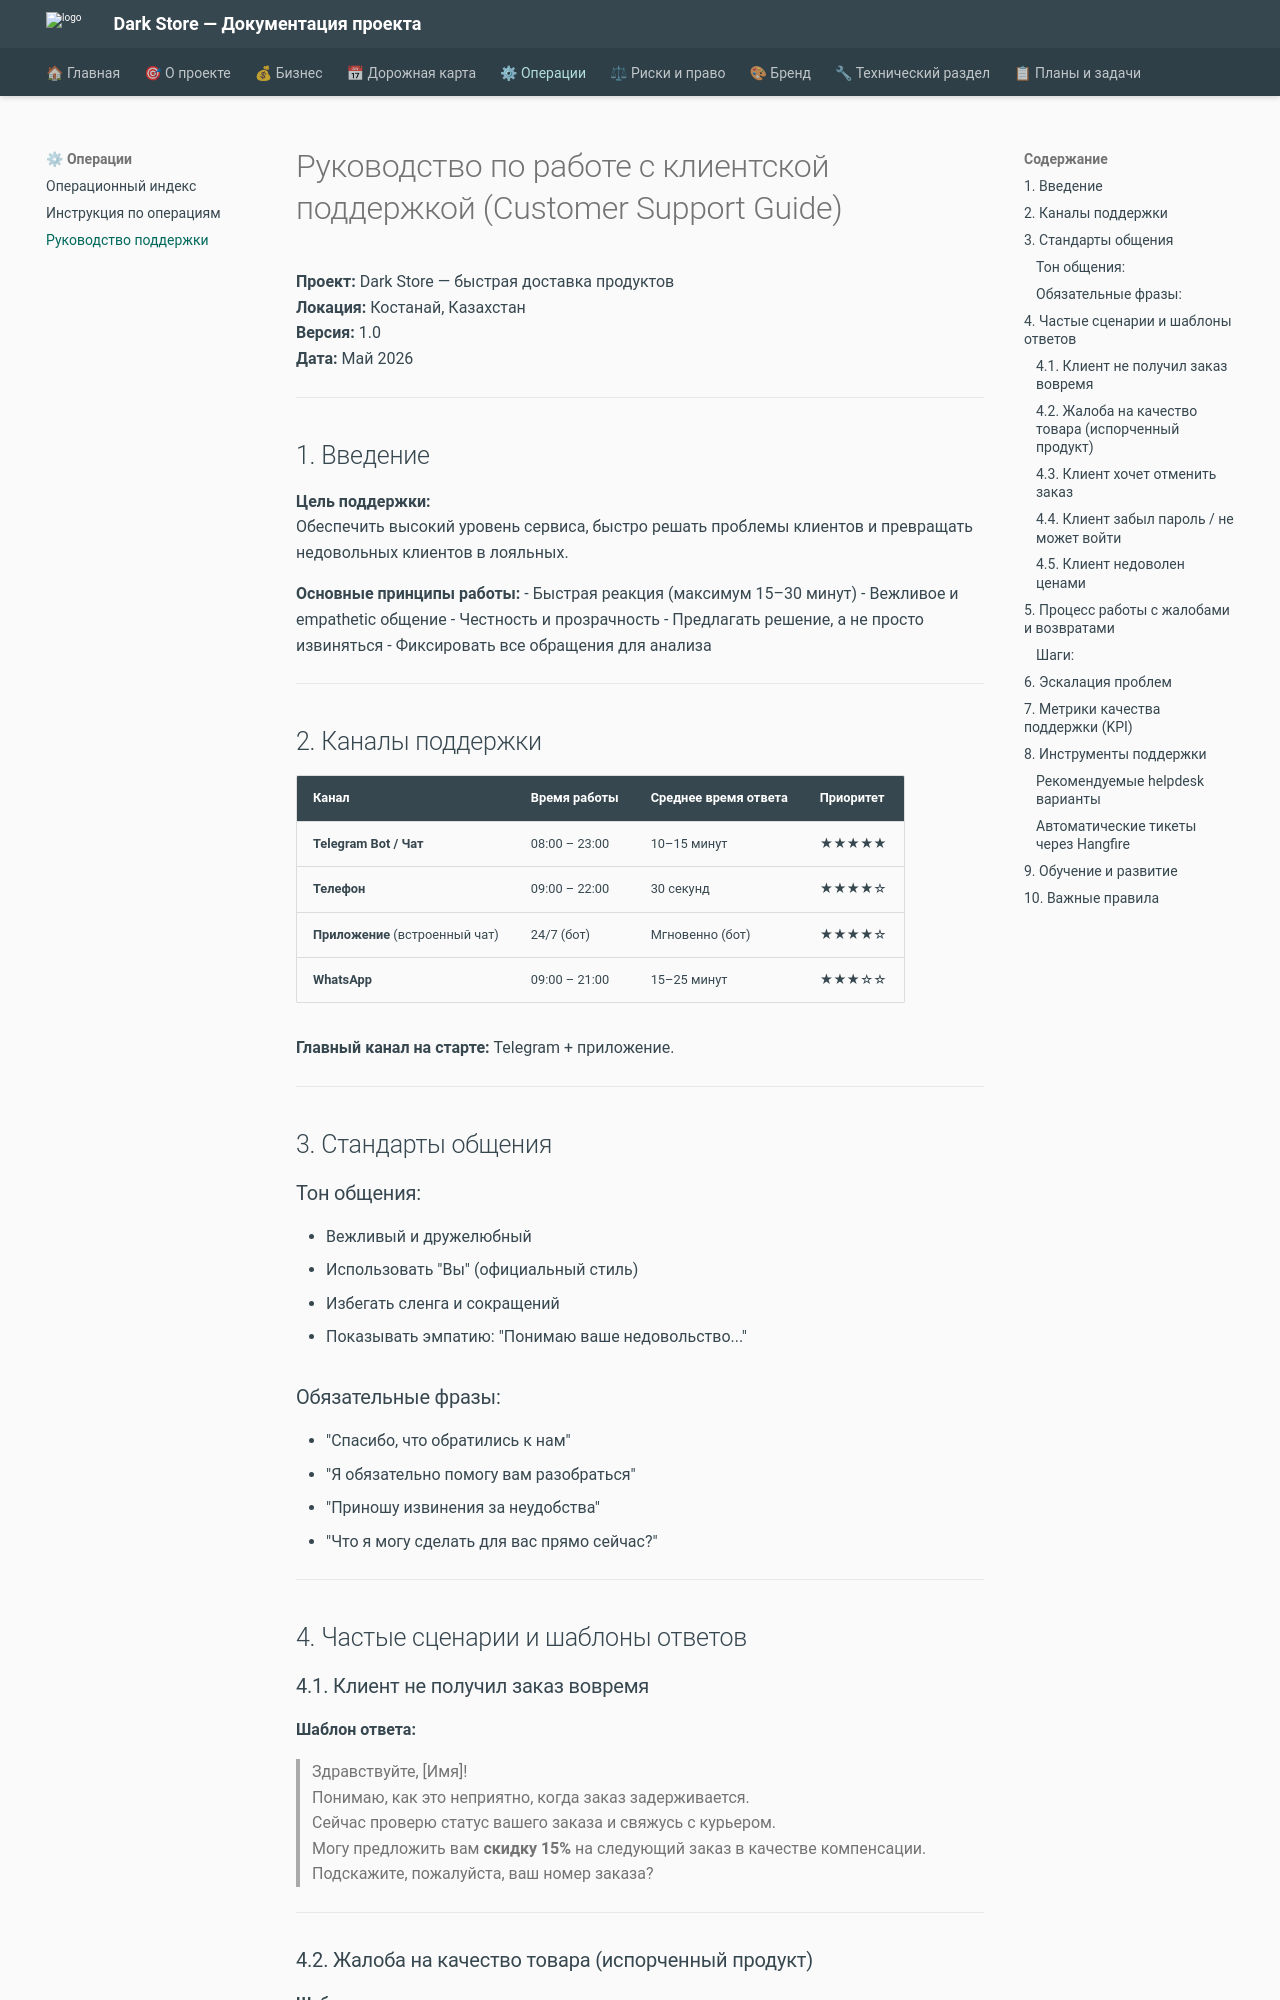

repository: alexander-shamray/darkstore · page: CUSTOMER_SUPPORT_GUIDE/index.html · generator: mkdocs

# Руководство по работе с клиентской поддержкой (Customer Support Guide)

**Проект:** Dark Store — быстрая доставка продуктов  
**Локация:** Костанай, Казахстан  
**Версия:** 1.0  
**Дата:** Май 2026

---

## 1. Введение

**Цель поддержки:**  
Обеспечить высокий уровень сервиса, быстро решать проблемы клиентов и превращать недовольных клиентов в лояльных.

**Основные принципы работы:**
- Быстрая реакция (максимум 15–30 минут)
- Вежливое и empathetic общение
- Честность и прозрачность
- Предлагать решение, а не просто извиняться
- Фиксировать все обращения для анализа

---

## 2. Каналы поддержки

| Канал          | Время работы       | Среднее время ответа | Приоритет |
|----------------|--------------------|----------------------|---------|
| **Telegram Bot / Чат** | 08:00 – 23:00     | 10–15 минут         | ★★★★★  |
| **Телефон**    | 09:00 – 22:00      | 30 секунд           | ★★★★☆  |
| **Приложение** (встроенный чат) | 24/7 (бот)     | Мгновенно (бот)     | ★★★★☆  |
| **WhatsApp**   | 09:00 – 21:00      | 15–25 минут         | ★★★☆☆  |

**Главный канал на старте:** Telegram + приложение.

---

## 3. Стандарты общения

### Тон общения:
- Вежливый и дружелюбный
- Использовать "Вы" (официальный стиль)
- Избегать сленга и сокращений
- Показывать эмпатию: "Понимаю ваше недовольство..."

### Обязательные фразы:
- "Спасибо, что обратились к нам"
- "Я обязательно помогу вам разобраться"
- "Приношу извинения за неудобства"
- "Что я могу сделать для вас прямо сейчас?"

---

## 4. Частые сценарии и шаблоны ответов

### 4.1. Клиент не получил заказ вовремя

**Шаблон ответа:**
> Здравствуйте, [Имя]!  
> Понимаю, как это неприятно, когда заказ задерживается.  
> Сейчас проверю статус вашего заказа и свяжусь с курьером.  
> Могу предложить вам **скидку 15%** на следующий заказ в качестве компенсации.  
> Подскажите, пожалуйста, ваш номер заказа?

---

### 4.2. Жалоба на качество товара (испорченный продукт)

**Шаблон ответа:**
> Здравствуйте! Очень жаль, что товар оказался некачественным.  
> Мы обязательно разберёмся в этой ситуации.  
> Могу предложить вам:  
> 1. Полный возврат стоимости испорченного товара  
> 2. Компенсацию **1000 тг** на ваш бонусный счёт  
> Какой вариант вам больше подходит?

---
